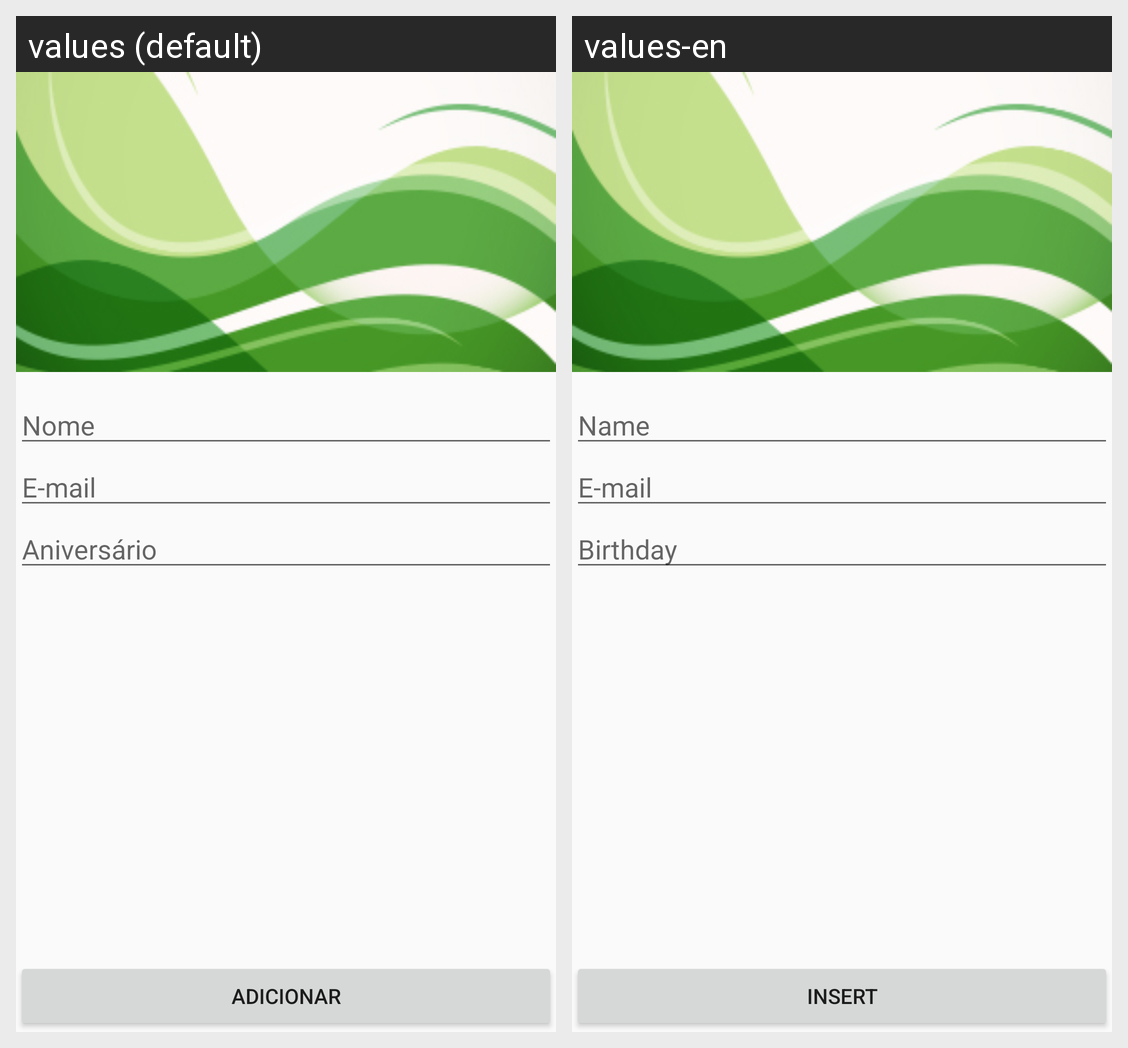

Translations of the strings shown on this Android screen, per locale in the grid:
Android screen res/layout/activity_contato.xml rendered under 2 locales, left to right: values (default), values-en. Device: Nexus 5 (rendered at 1080×1920; each locale shown at half size, 540×960, under a caption strip naming it); theme AppTheme.
Strings drawn on this screen, with the default value and each locale's value (text and hints the layout hard-codes, and strings that could not be matched under every locale, appear in the picture but are not listed):

hint_nome
  values: Nome
  values-en: Name

hint_aniversario
  values: Aniversário
  values-en: Birthday

hint_email
  values: E-mail
  values-en: E-mail

btn_adicionar
  values: Adicionar
  values-en: Insert
